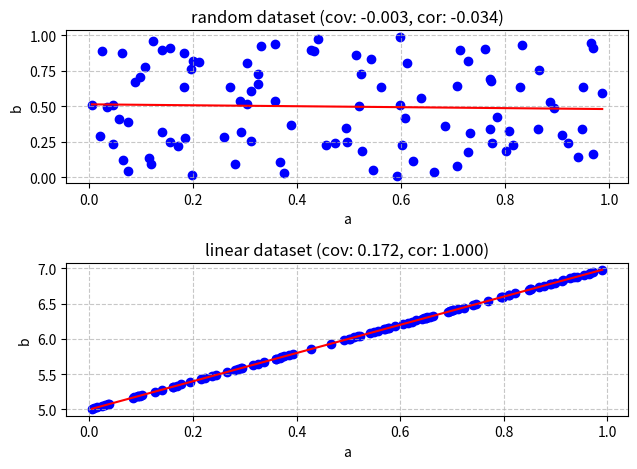

The script that saved this image:
import matplotlib.pyplot as plt
import numpy as np

# random dataset
np.random.seed(42)
a = np.random.rand(100)
b = np.random.rand(100)
sort_a = np.unique(a)

covariance = np.cov(a, b)[0, 1]
correlation = np.corrcoef(a, b)[0, 1]
linear_reg_poly = np.poly1d(np.polyfit(a, b, deg=1))
linear_reg_str = str(linear_reg_poly).strip()

print('random dataset:')
print(f'covariance  : {covariance:.3f}')
print(f'correlation : {correlation:.3f}')
print(f'regression  : {linear_reg_str}')

plt.subplot(211)
plt.title(f'random dataset (cov: {covariance:.3f}, cor: {correlation:.3f})')
plt.xlabel('a')
plt.ylabel('b')
plt.scatter(a, b, color='blue')
plt.plot(sort_a, linear_reg_poly(sort_a), color='red')
plt.grid(True, linestyle='--', alpha=0.7)

# linear dataset
a = np.random.rand(100)
b = 2*a + 5
sort_a = np.unique(a)

covariance = np.cov(a, b)[0, 1]
correlation = np.corrcoef(a, b)[0, 1]
linear_reg_poly = np.poly1d(np.polyfit(a, b, deg=1))
linear_reg_str = str(linear_reg_poly).strip()

print('\nlinear dataset:')
print(f'covariance  : {covariance:.3f}')
print(f'correlation : {correlation:.3f}')
print(f'regression  : {linear_reg_str}')

plt.subplot(212)
plt.title(f'linear dataset (cov: {covariance:.3f}, cor: {correlation:.3f})')
plt.xlabel('a')
plt.ylabel('b')
plt.scatter(a, b, color='blue')
plt.plot(sort_a, linear_reg_poly(sort_a), color='red')
plt.grid(True, linestyle='--', alpha=0.7)

plt.tight_layout()
plt.show()
